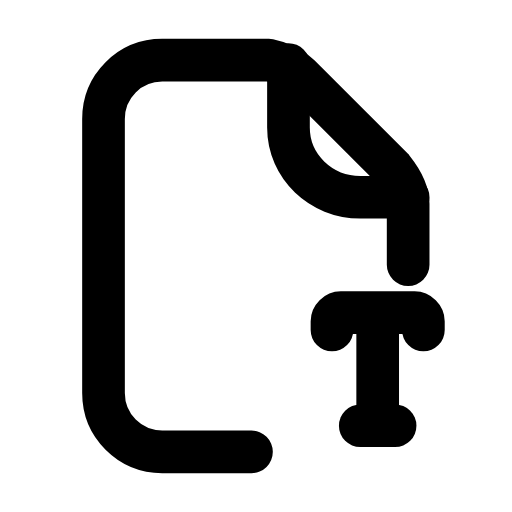
t = 0.00 s
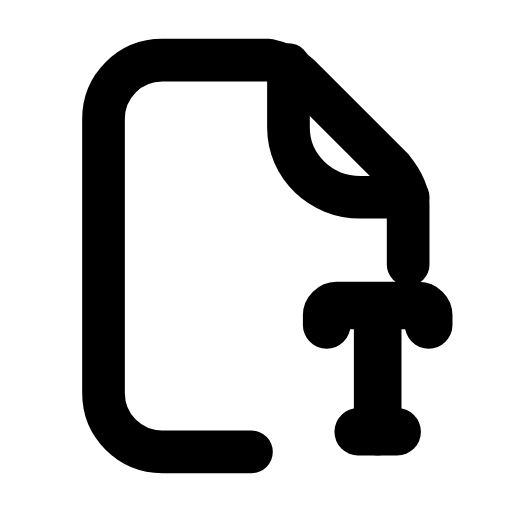
t = 0.25 s
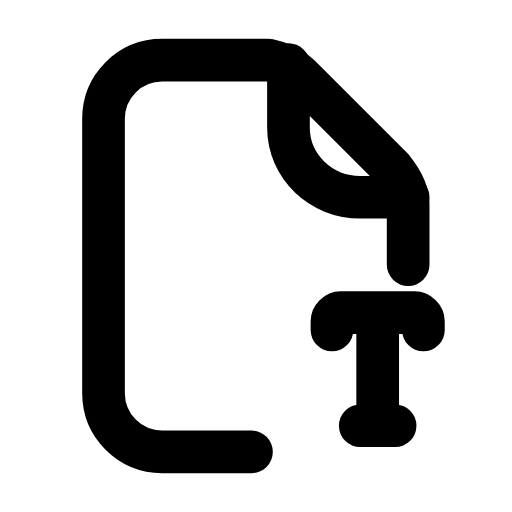
t = 0.50 s
t = 0.73 s: frame unchanged from t = 0.00 s, image omitted
t = 0.99 s: frame unchanged from t = 0.00 s, image omitted
t = 1.25 s: frame unchanged from t = 0.00 s, image omitted

The animated SVG that drew these frames (rendered in a browser with its animation timeline set to each time). Animation: 1 SMIL element (animateTransform=1); one cycle of 1.50 s, repeats indefinitely.

<svg xmlns="http://www.w3.org/2000/svg" width="24" height="24" viewBox="0 0 24 24" fill="none"><g transform="translate(-0.248 -0.24) scale(1.02)"><path stroke="currentColor" stroke-width="1.961" stroke-linecap="round" stroke-linejoin="round" fill="none" d="M11.8 21L7.7 21C6.2 21 5 19.8 5 18.3L5 5.7C5 4.2 6.2 3 7.7 3L12.6 3C13.1 3.1 13.6 3.3 14 3.7L18.3 8C18.7 8.5 19 9 19 9.6L19 12.4"></path><path stroke="currentColor" stroke-width="1.961" stroke-linecap="round" stroke-linejoin="round" fill="none" d="M13.5 3.2L13.5 6.1C13.5 7.9 15 9.3 16.8 9.3L19 9.3"></path><g transform="translate(17.6 17.4)"><g><animateTransform attributeName="transform" type="scale" values="1;1;1.14;1;1;1;1;1.14;1;1;1" keyTimes="0;0.135;0.2475;0.36;0.45;0.6;0.66;0.735;0.81;0.9;1" dur="1.5s" repeatCount="indefinite" calcMode="spline" keySplines="0.16 1 0.3 1;0.16 1 0.3 1;0.16 1 0.3 1;0.16 1 0.3 1;0.16 1 0.3 1;0.16 1 0.3 1;0.16 1 0.3 1;0.16 1 0.3 1;0.16 1 0.3 1;0.16 1 0.3 1"/><g transform="translate(-17.6 -17.4)"><g><path stroke="currentColor" stroke-width="1.961" stroke-linecap="round" stroke-linejoin="round" fill="none" d="M15.5 15.4L15.5 15C15.5 14.8 15.7 14.6 15.9 14.6L19.3 14.6C19.5 14.6 19.7 14.8 19.7 15L19.7 15.4"></path><line stroke="currentColor" stroke-width="1.961" stroke-linecap="round" stroke-linejoin="round" fill="none" x1="17.6" y1="15" x2="17.6" y2="19.8"></line><line stroke="currentColor" stroke-width="1.961" stroke-linecap="round" stroke-linejoin="round" fill="none" x1="16.8" y1="19.8" x2="18.4" y2="19.8"></line></g></g></g></g></g></svg>
